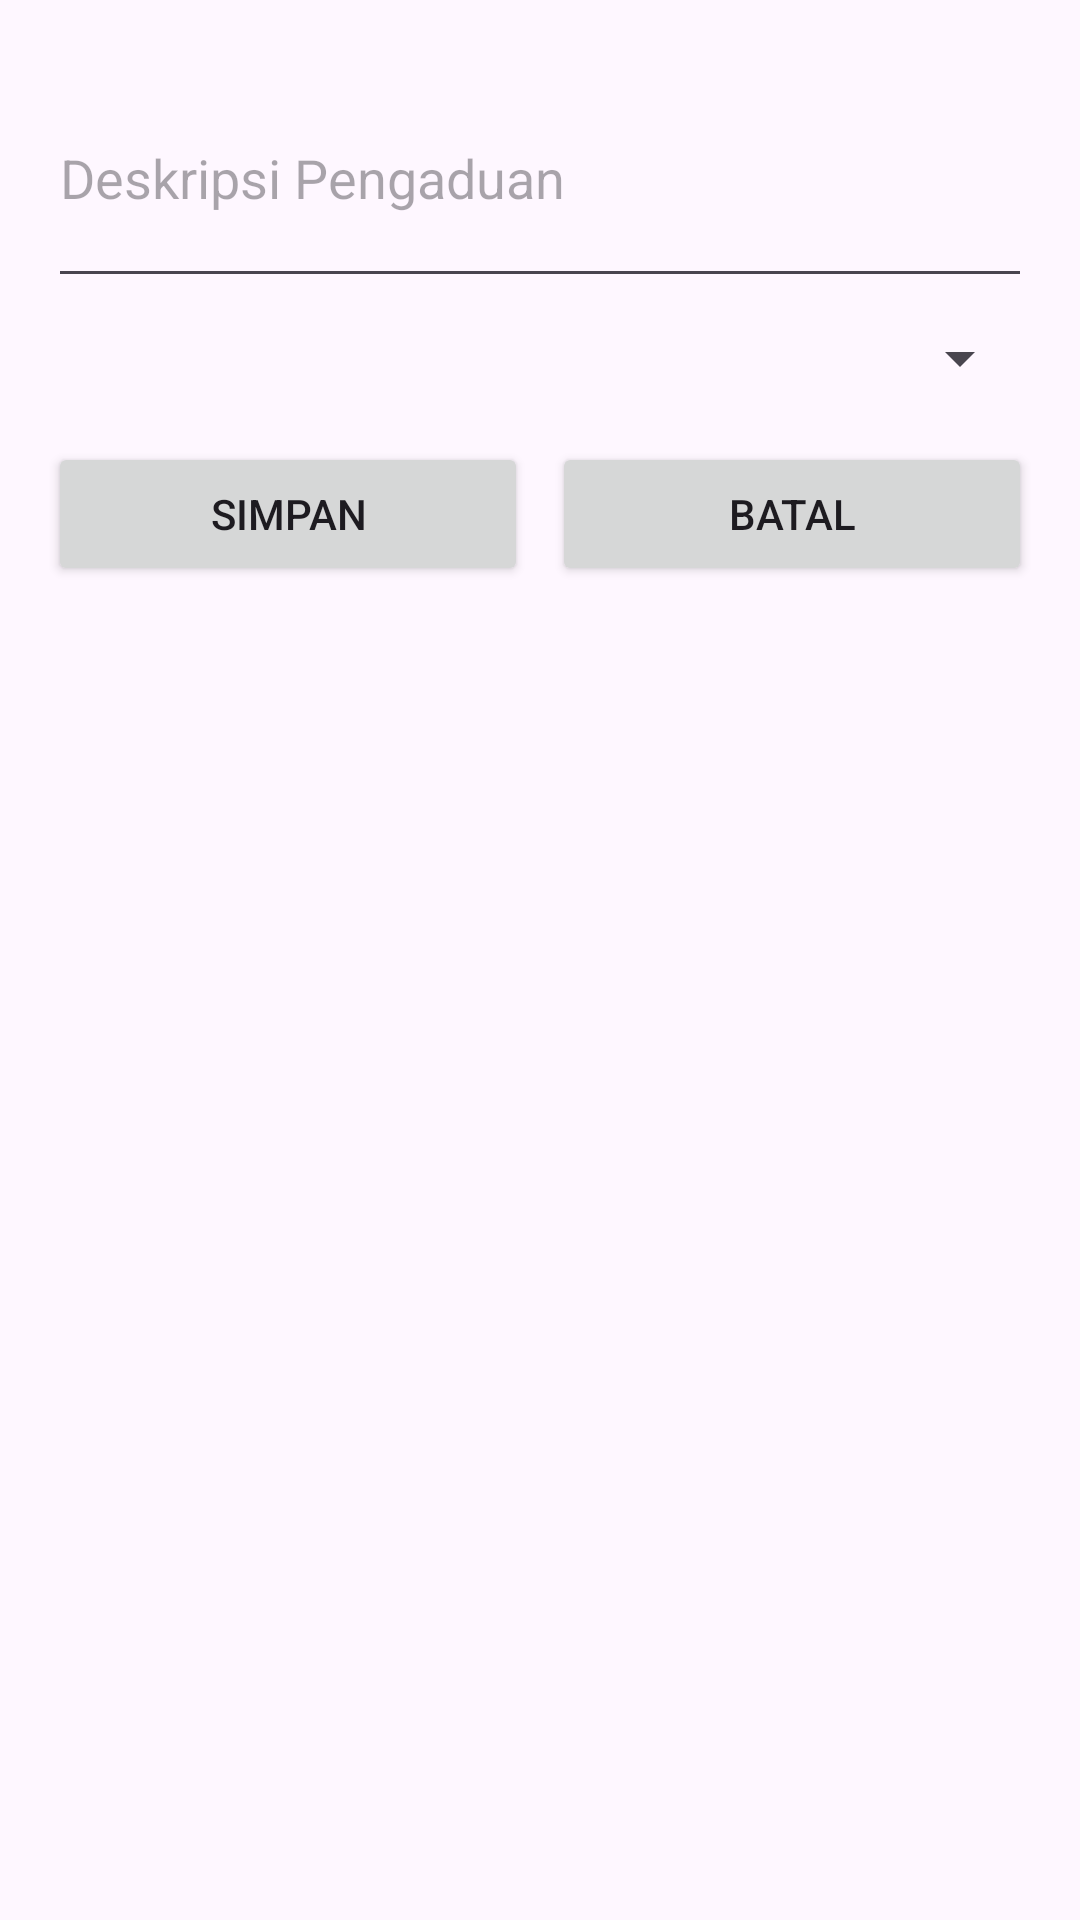

Produce the Android XML layout that renders to this screen, including the resource entries it uses.
<!-- AndroidManifest.xml: application theme Theme.Titik_Suara -->
<!-- res/layout/dialog_edit_pengaduan.xml -->
<?xml version="1.0" encoding="utf-8"?>
<LinearLayout xmlns:android="http://schemas.android.com/apk/res/android"
    android:layout_width="match_parent"
    android:layout_height="wrap_content"
    android:orientation="vertical"
    android:padding="16dp">

    <EditText
        android:id="@+id/et_deskripsi"
        android:layout_width="match_parent"
        android:layout_height="wrap_content"
        android:hint="Deskripsi Pengaduan"
        android:inputType="textMultiLine"
        android:minLines="3"/>

    <Spinner
        android:id="@+id/spinner_kategori"
        android:layout_width="match_parent"
        android:layout_height="wrap_content"
        android:layout_marginTop="8dp"/>

    <LinearLayout
        android:layout_width="match_parent"
        android:layout_height="wrap_content"
        android:orientation="horizontal"
        android:layout_marginTop="16dp">

        <Button
            android:id="@+id/btn_simpan"
            android:layout_width="0dp"
            android:layout_weight="1"
            android:layout_height="wrap_content"
            android:text="Simpan"
            android:layout_marginEnd="8dp"/>

        <Button
            android:id="@+id/btn_batal"
            android:layout_width="0dp"
            android:layout_weight="1"
            android:layout_height="wrap_content"
            android:text="Batal"/>
    </LinearLayout>
</LinearLayout>
<!-- resources referenced by this layout -->
<resources>
  <style name="Theme.Titik_Suara" parent="Base.Theme.Titik_Suara" />
  <style name="Base.Theme.Titik_Suara" parent="Theme.Material3.DayNight.NoActionBar">
          
          <item name="colorPrimary">@color/main</item>
          <item name="colorPrimaryVariant">@color/red</item>
          <item name="android:statusBarColor">@color/main</item>
      </style>
  <color name="main">#EBB1B1</color>
  <color name="red">#B62525</color>
</resources>
